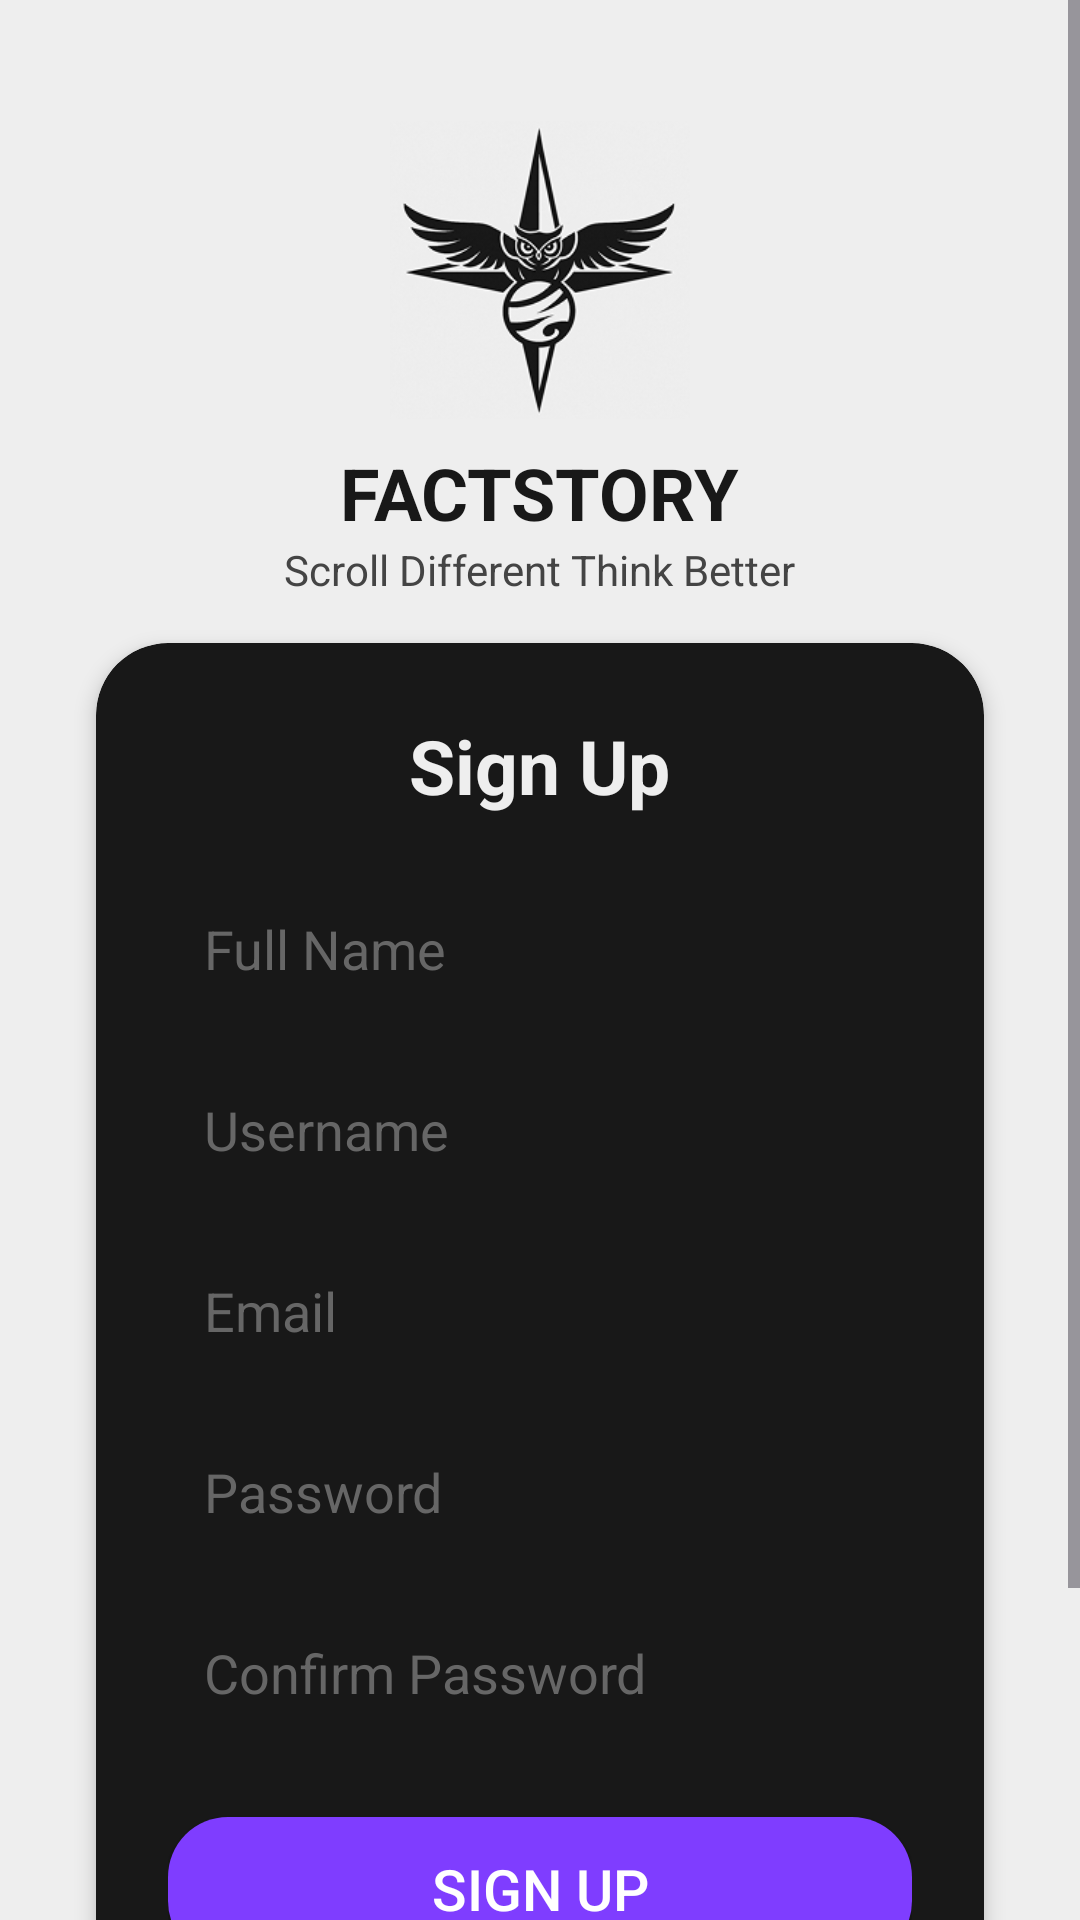

Layout XML and referenced resources for this Android screen:
<!-- AndroidManifest.xml: application theme Theme.Factstory -->
<!-- res/layout/activity_signup.xml -->
<?xml version="1.0" encoding="utf-8"?>
<ScrollView xmlns:android="http://schemas.android.com/apk/res/android"
    xmlns:app="http://schemas.android.com/apk/res-auto"
    android:id="@+id/main"
    android:layout_width="match_parent"
    android:layout_height="match_parent"
    android:background="@color/my_primary">

    <LinearLayout
        android:layout_width="match_parent"
        android:layout_height="wrap_content"
        android:orientation="vertical"
        android:padding="24dp"
        android:gravity="center_horizontal">


        <ImageView
            android:layout_width="100dp"
            android:layout_height="100dp"
            android:src="@drawable/logo"
            android:layout_marginTop="16dp" />

        <TextView
            android:layout_width="wrap_content"
            android:layout_height="wrap_content"
            android:text="FACTSTORY"
            android:textSize="24sp"
            android:textStyle="bold"
            android:layout_marginTop="8dp"
            android:textColor="@color/my_secprimary" />

        <TextView
            android:layout_width="wrap_content"
            android:layout_height="wrap_content"
            android:text="Scroll Different Think Better"
            android:textSize="14sp"
            android:textColor="#444444"
            android:layout_marginBottom="15dp" />

        <LinearLayout
            android:layout_width="match_parent"
            android:layout_height="wrap_content"
            android:orientation="vertical"
            android:padding="24dp"
            android:layout_marginBottom="32dp"
            android:layout_marginHorizontal="8dp"
            android:layout_gravity="center"
            android:elevation="4dp"
            android:clipToOutline="true"
            android:backgroundTint="@color/my_secprimary"
            android:layout_marginLeft="0dp"
            android:layout_marginRight="0dp"
            android:background="@drawable/rounded_black_bg">

            <TextView
                android:layout_width="wrap_content"
                android:layout_height="wrap_content"
                android:text="Sign Up"
                android:textSize="25sp"
                android:textStyle="bold"
                android:textColor="@color/my_primary"
                android:layout_marginBottom="20dp"
                android:gravity="center"
                android:layout_gravity="center" />

            <EditText
                android:layout_width="match_parent"
                android:layout_height="wrap_content"
                android:hint="Full Name"
                android:background="@drawable/rounded_input"
                android:padding="12dp"
                android:layout_marginBottom="12dp"
                android:textColorHint="#666666"
                android:textColor="@color/my_secprimary"/>

            <EditText
                android:layout_width="match_parent"
                android:layout_height="wrap_content"
                android:hint="Username"
                android:background="@drawable/rounded_input"
                android:padding="12dp"
                android:layout_marginBottom="12dp"
                android:textColorHint="#666666"
                android:textColor="@color/my_secprimary"/>

            <EditText
                android:layout_width="match_parent"
                android:layout_height="wrap_content"
                android:hint="Email"
                android:background="@drawable/rounded_input"
                android:padding="12dp"
                android:inputType="textEmailAddress"
                android:layout_marginBottom="12dp"
                android:textColorHint="#666666"
                android:textColor="@color/my_secprimary"/>

            <EditText
                android:layout_width="match_parent"
                android:layout_height="wrap_content"
                android:hint="Password"
                android:background="@drawable/rounded_input"
                android:padding="12dp"
                android:inputType="textPassword"
                android:layout_marginBottom="12dp"
                android:textColorHint="#666666"
                android:textColor="@color/my_secprimary"/>

            <EditText
                android:layout_width="match_parent"
                android:layout_height="wrap_content"
                android:hint="Confirm Password"
                android:background="@drawable/rounded_input"
                android:padding="12dp"
                android:inputType="textPassword"
                android:layout_marginBottom="24dp"
                android:textColorHint="#666666"
                android:textColor="@color/my_secprimary"/>

            <Button
                android:layout_width="match_parent"
                android:layout_height="wrap_content"
                android:text="Sign up"
                android:textColor="@android:color/white"
                android:background="@drawable/rounded_button"
                app:backgroundTint="@null"
                android:textSize="19sp"/>
            <LinearLayout
                android:layout_width="match_parent"
                android:layout_height="wrap_content"
                android:orientation="horizontal"
                android:layout_below="@+id/signInButton"
                android:gravity="center"
                android:layout_marginTop="20dp">

                <TextView
                    android:layout_width="wrap_content"
                    android:layout_height="wrap_content"
                    android:text="Punya akun? "
                    android:textSize="15sp"
                    android:textColor="@color/white"/>
                <TextView
                    android:layout_width="wrap_content"
                    android:layout_height="wrap_content"
                    android:text="Sign In"
                    android:textSize="15sp"
                    android:textColor="@color/my_onContainer"
                    android:clickable="true"
                    android:focusable="true"
                    android:id="@+id/txtSignIn"
                    />
            </LinearLayout>
        </LinearLayout>
    </LinearLayout>
</ScrollView>
<!-- resources referenced by this layout -->
<resources>
  <color name="my_onContainer">#D1BCFF</color>
  <color name="my_primary">#EEEEEE</color>
  <color name="my_secprimary">#181818</color>
  <color name="white">#FFFFFFFF</color>
  <!-- drawable logo: png bitmap (drawable, 30365 bytes) -->
  <!-- drawable rounded_black_bg (drawable) -->
  <?xml version="1.0" encoding="utf-8"?>
  <shape xmlns:android="http://schemas.android.com/apk/res/android">
      <solid android:color="#111111"/>
      <corners android:radius="24dp"/>
  </shape>
  <!-- drawable rounded_button (drawable) -->
  <?xml version="1.0" encoding="utf-8"?>
  <shape xmlns:android="http://schemas.android.com/apk/res/android">
      <solid android:color="#7F3DFF"/>
      <corners android:radius="20dp"/>
  </shape>
  <style name="Theme.Factstory" parent="Base.Theme.Factstory" />
  <style name="Base.Theme.Factstory" parent="Theme.Material3.DayNight.NoActionBar">
          
          
          <item name="colorPrimary">@color/my_primary</item>
          <item name="colorSecondary">@color/my_secprimary</item>
          <item name="colorContainer">@color/my_container</item>
          <item name="colorOnContainer">@color/my_onContainer</item>
      </style>
  <color name="my_container">#553C9C</color>
</resources>
